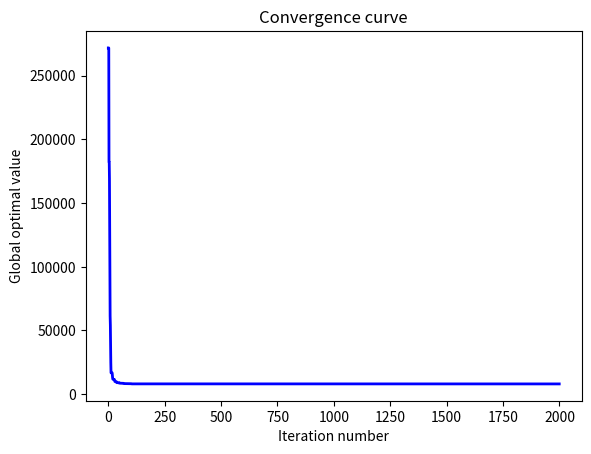

Write Python code to recreate this figure.
#!/usr/bin/env python
# -*- coding: utf-8 -*-
# @Time    : 2022/11/21 15:09
# [redacted]
# [redacted]
# @File    : EGWO.py
# @Statement : Enhanced Grey Wolf Optimizer
# @Reference : Kaiping Luo. Enhanced grey wolf optimizer with a model for dynamically estimating the location of the prey. Applied Soft Computing. 2019,77 :225-235.
import random
import math
import matplotlib.pyplot as plt


# def obj(x):
#     """
#     Shifted Rastrigin function
#     # Dimension: 30
#     # Range: [-4.12, 6.12]
#     """
#     num = 0
#     for i in range(len(x)):
#         if not -4.12 <= x[i] <= 6.12:
#             return 1e6
#         num += (x[i] - 1) ** 2 - 10 * math.cos(2 * math.pi * (x[i] - 1)) + 10
#     return num


def obj(x):
    """
    The objective function of pressure vessel design
    :param x:
    :return:
    """
    x1 = x[0]
    x2 = x[1]
    x3 = x[2]
    x4 = x[3]
    g1 = -x1 + 0.0193 * x3
    g2 = -x2 + 0.00954 * x3
    g3 = -math.pi * x3 ** 2 - 4 * math.pi * x3 ** 3 / 3 + 1296000
    g4 = x4 - 240
    if g1 <= 0 and g2 <= 0 and g3 <= 0 and g4 <= 0:
        return 0.6224 * x1 * x3 * x4 + 1.7781 * x2 * x3 ** 2 + 3.1661 * x1 ** 2 * x4 + 19.84 * x1 ** 2 * x3
    else:
        return 1e10


def main(pop, iter, lb, ub):
    """
    The main function of EGWO
    :param pop: the number of wolves
    :param iter: the iteration number
    :param lb: the lower bound (list)
    :param ub: the upper bound (list)
    :return:
    """
    # Step 1. Initialization
    dim = len(lb)  # dimension
    pos = []  # the position of wolves
    score = []  # the score of wolves
    iter_best = []  # the best-so-far score of each iteration
    for _ in range(pop):
        temp_pos = [random.uniform(lb[i], ub[i]) for i in range(dim)]
        pos.append(temp_pos)
        score.append(obj(temp_pos))
    sorted_score = sorted(score)
    alpha_score = sorted_score[0]  # the score of the alpha wolf
    beta_score = sorted_score[1]  # the score of the beta wolf
    delta_score = sorted_score[2]  # the score of the delta wolf
    alpha_pos = pos[score.index(alpha_score)].copy()  # the position of the alpha wolf
    beta_pos = pos[score.index(beta_score)].copy()  # the position of the beta wolf
    delta_pos = pos[score.index(delta_score)].copy()  # the position of the delta wolf
    gbest = alpha_score  # the global best score
    gbest_pos = alpha_pos.copy()  # the global best position
    con_iter = 0

    # Step 2. The main loop
    for t in range(iter):

        # Step 2.1. Update the prey
        temp_weight = [random.uniform(1, 3) for _ in range(3)]
        temp_weight = sorted(temp_weight, reverse=True)
        sum_weight = sum(temp_weight)
        omega = [temp_weight[i] / sum_weight for i in range(3)]
        std = math.exp(-100 * (t + 1) / iter)  # the standard deviation of the simulated stochastic error
        prey_pos = [omega[0] * alpha_pos[i] + omega[1] * beta_pos[i] + omega[2] * delta_pos[i] + random.normalvariate(0, std) for i in range(dim)] 

        # Step 2.2. Update the position of all wolves
        for i in range(pop):
            for j in range(dim):
                y = prey_pos[j] - random.uniform(-2, 2) * abs(prey_pos[j] - pos[i][j])
                if y > ub[j]:
                    pos[i][j] = pos[i][j] + random.random() * (ub[j] - pos[i][j])
                elif y < lb[j]:
                    pos[i][j] = pos[i][j] + random.random() * (lb[j] - pos[i][j])
                else:
                    pos[i][j] = y
            
            # Step 2.3. Update alpha, beta, and delta wolves
            score[i] = obj(pos[i])
            if score[i] < alpha_score:
                alpha_score = score[i]
                alpha_pos = pos[i].copy()
            elif score[i] < beta_score:
                beta_score = score[i]
                beta_pos = pos[i].copy()
            elif score[i] < delta_score:
                delta_score = score[i]
                delta_pos = pos[i].copy()

            # Step 2.4. Update the global best
            if score[i] < gbest:
                gbest = score[i]
                gbest_pos = pos[i].copy()
                con_iter = t + 1
        iter_best.append(gbest)

    # Step 3. Sort the results
    x = [i for i in range(iter)]
    plt.figure()
    plt.plot(x, iter_best, linewidth=2, color='blue')
    plt.xlabel('Iteration number')
    plt.ylabel('Global optimal value')
    plt.title('Convergence curve')
    plt.show()
    return {'best score': gbest, 'best solution': gbest_pos, 'convergence iteration': con_iter}


if __name__ == '__main__':
    # Parameter settings
    pop = 50
    iter = 2000
    lb = [0, 0, 10, 10]
    ub = [99, 99, 200, 200]
    print(main(pop, iter, lb, ub))
